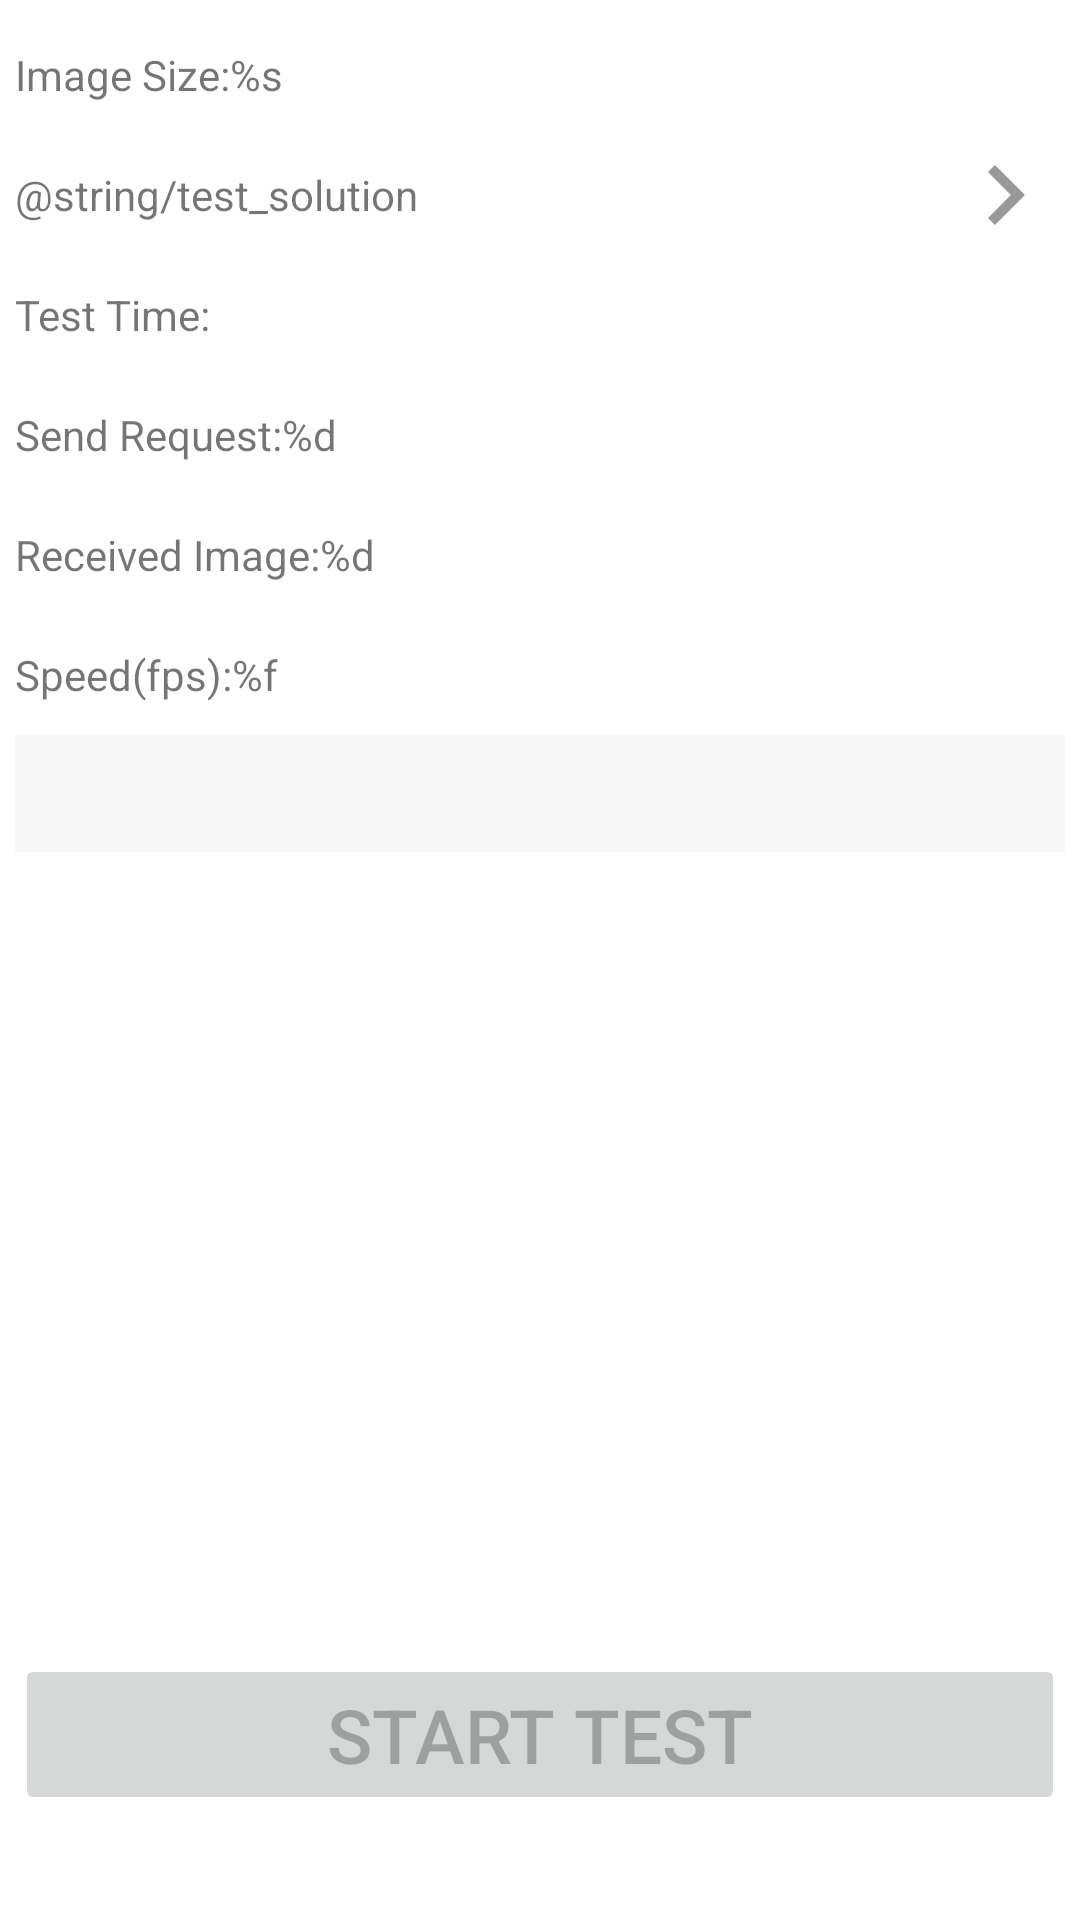

Write the Android layout XML for this screen, with the resource values it uses.
<!-- AndroidManifest.xml: application theme Theme.BurstSpeedTest -->
<!-- res/layout/activity_main.xml -->
<?xml version="1.0" encoding="utf-8"?>
<RelativeLayout xmlns:android="http://schemas.android.com/apk/res/android"
    xmlns:tools="http://schemas.android.com/tools"
    android:layout_width="match_parent"
    android:layout_height="match_parent"
    android:padding="5dp"
    tools:context=".SpeedTestActivity">

    <LinearLayout
        android:layout_width="match_parent"
        android:layout_height="wrap_content"
        android:orientation="vertical">

        <TextView
            android:id="@+id/test_size"
            android:layout_width="match_parent"
            android:layout_height="40dp"
            android:gravity="center_vertical"
            android:text="@string/test_image_size"
            android:textSize="@dimen/text_size" />

        <RelativeLayout
            android:layout_width="match_parent"
            android:layout_height="wrap_content">

            <TextView
                android:id="@+id/test_solution"
                android:layout_width="match_parent"
                android:layout_height="40dp"
                android:layout_centerVertical="true"
                android:gravity="center_vertical"
                android:text="@string/test_solution"
                android:textSize="@dimen/text_size" />

            <ImageView
                android:id="@+id/test_solution_select"
                android:layout_width="40dp"
                android:layout_height="40dp"
                android:layout_alignParentEnd="true"
                android:layout_centerVertical="true"
                android:src="@drawable/ic_baseline_chevron_right_24" />
        </RelativeLayout>

        <TextView
            android:id="@+id/test_time"
            android:layout_width="match_parent"
            android:layout_height="40dp"
            android:gravity="center_vertical"
            android:text="@string/test_time"
            android:textSize="@dimen/text_size" />

        <TextView
            android:id="@+id/test_send"
            android:layout_width="match_parent"
            android:layout_height="40dp"
            android:gravity="center_vertical"
            android:text="@string/test_sendRequest"
            android:textSize="@dimen/text_size" />

        <TextView
            android:id="@+id/test_receive"
            android:layout_width="match_parent"
            android:layout_height="40dp"
            android:gravity="center_vertical"
            android:text="@string/test_receivedImage"
            android:textSize="@dimen/text_size" />

        <TextView
            android:id="@+id/test_result"
            android:layout_width="match_parent"
            android:layout_height="40dp"
            android:gravity="center_vertical"
            android:text="@string/test_result"
            android:textSize="@dimen/text_size" />

        <TextView
            android:id="@+id/test_solution_detail"
            android:layout_width="match_parent"
            android:layout_height="wrap_content"
            android:background="#08000000"
            android:paddingTop="10dp"
            android:paddingBottom="10dp" />
    </LinearLayout>


    <Button
        android:id="@+id/test_button"
        android:layout_width="match_parent"
        android:layout_height="wrap_content"
        android:layout_alignParentBottom="true"
        android:layout_marginBottom="30dp"
        android:enabled="false"
        android:text="@string/test_start"
        android:textSize="25sp" />

</RelativeLayout>
<!-- resources referenced by this layout -->
<resources>
  <!-- drawable ic_baseline_chevron_right_24 (drawable) -->
  <vector android:alpha="0.4" android:height="24dp" android:tint="#000000"
      android:viewportHeight="24" android:viewportWidth="24"
      android:width="24dp" xmlns:android="http://schemas.android.com/apk/res/android">
      <path android:fillColor="@android:color/white" android:pathData="M10,6L8.59,7.41 13.17,12l-4.58,4.59L10,18l6,-6z"/>
  </vector>
  <string name="test_image_size">Image Size:%s</string>
  <string name="test_receivedImage">Received Image:%d</string>
  <string name="test_result">Speed(fps):%f</string>
  <string name="test_sendRequest">Send Request:%d</string>
  <string name="test_start">Start Test</string>
  <string name="test_time">Test Time:</string>
  <style name="Theme.BurstSpeedTest" parent="Theme.MaterialComponents.DayNight.DarkActionBar">
          
          <item name="colorPrimary">@color/purple_500</item>
          <item name="colorPrimaryVariant">@color/purple_700</item>
          <item name="colorOnPrimary">@color/white</item>
          
          <item name="colorSecondary">@color/teal_200</item>
          <item name="colorSecondaryVariant">@color/teal_700</item>
          <item name="colorOnSecondary">@color/black</item>
          
          <item name="android:statusBarColor">?attr/colorPrimaryVariant</item>
          
      </style>
  <color name="purple_500">#FF6200EE</color>
  <color name="purple_700">#FF3700B3</color>
  <color name="white">#FFFFFFFF</color>
  <color name="teal_200">#FF03DAC5</color>
  <color name="teal_700">#FF018786</color>
  <color name="black">#FF000000</color>
</resources>
